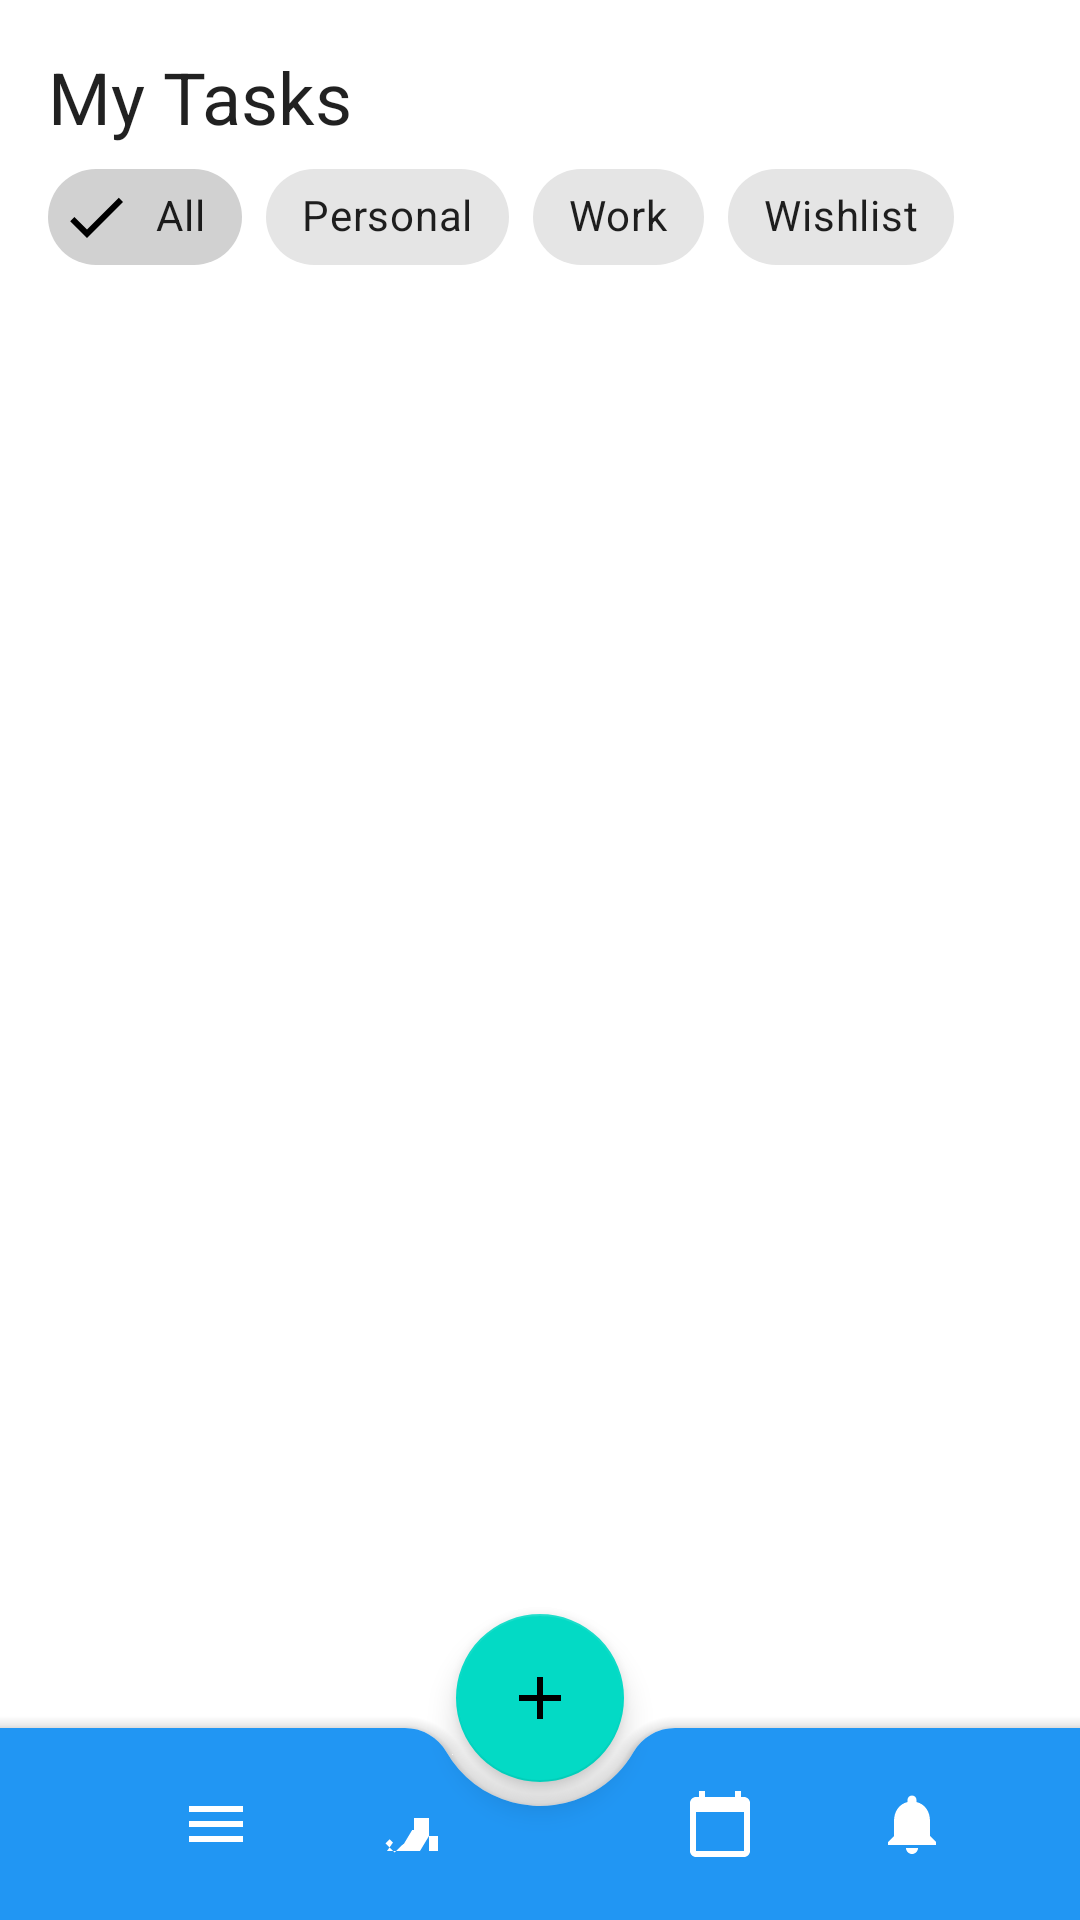

This screen was rendered from an Android layout file. Write that file and the resources it references.
<!-- AndroidManifest.xml: application theme Theme.ToDoList -->
<!-- res/layout/activity_main.xml -->
<?xml version="1.0" encoding="utf-8"?>
<androidx.coordinatorlayout.widget.CoordinatorLayout xmlns:android="http://schemas.android.com/apk/res/android"
    xmlns:app="http://schemas.android.com/apk/res-auto"
    xmlns:tools="http://schemas.android.com/tools"
    android:layout_width="match_parent"
    android:layout_height="match_parent"
    tools:context=".controller.MainActivity">

    
    <LinearLayout
        android:layout_width="match_parent"
        android:layout_height="match_parent"
        android:orientation="vertical">

        <TextView
            android:id="@+id/text_view_title"
            android:layout_width="wrap_content"
            android:layout_height="wrap_content"
            android:layout_marginStart="16dp"
            android:layout_marginTop="16dp"
            android:text="My Tasks"
            android:textAppearance="@style/TextAppearance.MaterialComponents.Headline5" />

        <com.google.android.material.chip.ChipGroup
            android:id="@+id/chip_group_filter"
            android:layout_width="match_parent"
            android:layout_height="wrap_content"
            android:paddingHorizontal="16dp"
            app:checkedChip="@id/chip_all"
            app:singleSelection="true">

            <com.google.android.material.chip.Chip
                android:id="@+id/chip_all"
                style="@style/Widget.MaterialComponents.Chip.Filter"
                android:layout_width="wrap_content"
                android:layout_height="wrap_content"
                android:text="All" />

            <com.google.android.material.chip.Chip
                android:id="@+id/chip_personal"
                style="@style/Widget.MaterialComponents.Chip.Filter"
                android:layout_width="wrap_content"
                android:layout_height="wrap_content"
                android:text="Personal" />

            <com.google.android.material.chip.Chip
                android:id="@+id/chip_work"
                style="@style/Widget.MaterialComponents.Chip.Filter"
                android:layout_width="wrap_content"
                android:layout_height="wrap_content"
                android:text="Work" />

            <com.google.android.material.chip.Chip
                android:id="@+id/chip_wishlist"
                style="@style/Widget.MaterialComponents.Chip.Filter"
                android:layout_width="wrap_content"
                android:layout_height="wrap_content"
                android:text="Wishlist" />
        </com.google.android.material.chip.ChipGroup>


        <androidx.recyclerview.widget.RecyclerView
            android:id="@+id/recycler_view_tasks"
            android:layout_width="match_parent"
            android:layout_height="match_parent"
            android:clipToPadding="false"
            android:paddingTop="8dp"
            android:paddingBottom="88dp"
            tools:listitem="@layout/list_item_task" />
    </LinearLayout>

    
    <com.google.android.material.bottomappbar.BottomAppBar
        android:id="@+id/bottom_app_bar"
        style="@style/Widget.MaterialComponents.BottomAppBar.Colored"
        android:layout_width="match_parent"
        android:layout_height="wrap_content"
        android:layout_gravity="bottom"
        app:fabAlignmentMode="center"
        app:fabCradleMargin="8dp"
        app:fabCradleRoundedCornerRadius="16dp"
        app:fabCradleVerticalOffset="10dp"
        app:hideOnScroll="true">

        
        <androidx.constraintlayout.widget.ConstraintLayout
            android:layout_width="match_parent"
            android:layout_height="match_parent"
            android:paddingHorizontal="24dp">

            
            <LinearLayout
                android:id="@+id/group_left"
                android:layout_width="wrap_content"
                android:layout_height="match_parent"
                android:gravity="center_vertical"
                android:orientation="horizontal"
                app:layout_constraintStart_toStartOf="parent"
                app:layout_constraintEnd_toStartOf="@+id/guideline_center"
                app:layout_constraintTop_toTopOf="parent"
                app:layout_constraintBottom_toBottomOf="parent">

                <ImageButton
                    android:id="@+id/btn_menu"
                    android:layout_width="wrap_content"
                    android:layout_height="wrap_content"
                    android:background="?attr/selectableItemBackgroundBorderless"
                    android:src="@drawable/ic_menu"
                    android:contentDescription="Menu"
                    app:tint="@android:color/white"
                    android:padding="20dp"/>

                <ImageButton
                    android:id="@+id/btn_list"
                    android:layout_width="wrap_content"
                    android:layout_height="wrap_content"
                    android:background="?attr/selectableItemBackgroundBorderless"
                    android:src="@drawable/ic_list_alt"
                    android:contentDescription="List"
                    app:tint="@android:color/white"
                    android:padding="20dp"/>
            </LinearLayout>

            
            <LinearLayout
                android:id="@+id/group_right"
                android:layout_width="wrap_content"
                android:layout_height="match_parent"
                android:gravity="center_vertical"
                android:orientation="horizontal"
                app:layout_constraintStart_toEndOf="@+id/guideline_center"
                app:layout_constraintEnd_toEndOf="parent"
                app:layout_constraintTop_toTopOf="parent"
                app:layout_constraintBottom_toBottomOf="parent">

                <ImageButton
                    android:id="@+id/btn_calendar"
                    android:layout_width="wrap_content"
                    android:layout_height="wrap_content"
                    android:background="?attr/selectableItemBackgroundBorderless"
                    android:src="@drawable/ic_calendar_today"
                    android:contentDescription="Calendar"
                    app:tint="@android:color/white"
                    android:padding="20dp"/>

                <ImageButton
                    android:id="@+id/btn_notifications"
                    android:layout_width="wrap_content"
                    android:layout_height="wrap_content"
                    android:background="?attr/selectableItemBackgroundBorderless"
                    android:src="@drawable/ic_notifications"
                    android:contentDescription="Notifications"
                    app:tint="@android:color/white"
                    android:padding="20dp"/>
            </LinearLayout>

            
            <androidx.constraintlayout.widget.Guideline
                android:id="@+id/guideline_center"
                android:layout_width="wrap_content"
                android:layout_height="wrap_content"
                app:layout_constraintGuide_percent="0.5" />

        </androidx.constraintlayout.widget.ConstraintLayout>
    </com.google.android.material.bottomappbar.BottomAppBar>

    
    <com.google.android.material.floatingactionbutton.FloatingActionButton
        android:id="@+id/fab_add_task"
        android:layout_width="wrap_content"
        android:layout_height="wrap_content"
        android:src="@drawable/ic_add"
        android:contentDescription="Add new task"
        app:layout_anchor="@id/bottom_app_bar"
        app:layout_anchorGravity="center"
        app:fabSize="normal"
        app:useCompatPadding="true" />

</androidx.coordinatorlayout.widget.CoordinatorLayout>
<!-- res/layout/list_item_task.xml (included above) -->
<?xml version="1.0" encoding="utf-8"?>
<com.google.android.material.card.MaterialCardView xmlns:android="http://schemas.android.com/apk/res/android"
    xmlns:app="http://schemas.android.com/apk/res-auto"
    xmlns:tools="http://schemas.android.com/tools"
    android:layout_width="match_parent"
    android:layout_height="wrap_content"
    android:layout_marginHorizontal="8dp"
    android:layout_marginVertical="4dp"
    app:cardCornerRadius="12dp"
    app:cardElevation="2dp">

    <androidx.constraintlayout.widget.ConstraintLayout
        android:layout_width="match_parent"
        android:layout_height="wrap_content"
        android:padding="16dp">

        <CheckBox
            android:id="@+id/checkbox_completed"
            android:layout_width="wrap_content"
            android:layout_height="wrap_content"
            android:layout_marginEnd="8dp"
            app:layout_constraintStart_toStartOf="parent"
            app:layout_constraintTop_toTopOf="parent"
            app:layout_constraintBottom_toBottomOf="parent" />

        <TextView
            android:id="@+id/text_view_task_title"
            android:layout_width="0dp"
            android:layout_height="wrap_content"
            android:textColor="@color/black"
            android:textSize="16sp"
            android:textStyle="bold"
            app:layout_constraintStart_toEndOf="@id/checkbox_completed"
            app:layout_constraintTop_toTopOf="parent"
            app:layout_constraintEnd_toStartOf="@+id/image_view_priority"
            android:layout_marginEnd="8dp"
            tools:text="Task 1" />

        <TextView
            android:id="@+id/text_view_subtask_info"
            android:layout_width="wrap_content"
            android:layout_height="wrap_content"
            android:layout_marginTop="4dp"
            android:textColor="@color/purple_700"
            android:textSize="12sp"
            app:layout_constraintStart_toEndOf="@id/checkbox_completed"
            app:layout_constraintTop_toBottomOf="@id/text_view_task_title"
            tools:text="0/1" />

        <TextView
            android:id="@+id/text_view_item_due_date"
            android:layout_width="wrap_content"
            android:layout_height="wrap_content"
            android:layout_marginTop="4dp"
            android:textSize="12sp"
            app:layout_constraintStart_toEndOf="@id/checkbox_completed"
            app:layout_constraintTop_toBottomOf="@id/text_view_subtask_info"
            tools:text="Oct 15, 2025" />

        <ImageView
            android:id="@+id/image_view_priority"
            android:layout_width="24dp"
            android:layout_height="24dp"
            android:src="@drawable/ic_flag"
            app:layout_constraintEnd_toEndOf="parent"
            app:layout_constraintTop_toTopOf="parent"
            app:tint="@color/priority_low"
            tools:ignore="ContentDescription" />

        <ImageView
            android:id="@+id/image_view_category"
            android:layout_width="24dp"
            android:layout_height="24dp"
            android:layout_marginTop="8dp"
            android:src="@drawable/ic_work"
            app:layout_constraintEnd_toEndOf="parent"
            app:layout_constraintTop_toBottomOf="@id/image_view_priority"
            tools:ignore="ContentDescription" />

    </androidx.constraintlayout.widget.ConstraintLayout>

</com.google.android.material.card.MaterialCardView>
<!-- resources referenced by this layout -->
<resources>
  <color name="black">#FF000000</color>
  <color name="priority_low">#4CAF50</color>
  <color name="purple_700">#FF3700B3</color>
  <!-- drawable ic_add (drawable) -->
  <vector xmlns:android="http://schemas.android.com/apk/res/android"
      android:width="24dp"
      android:height="24dp"
      android:viewportWidth="24"
      android:viewportHeight="24"
      android:tint="?attr/colorControlNormal">
      <path
          android:fillColor="@android:color/white"
          android:pathData="M19,13h-6v6h-2v-6H5v-2h6V5h2v6h6v2z"/>
  </vector>
  <!-- drawable ic_calendar_today (drawable) -->
  <vector xmlns:android="http://schemas.android.com/apk/res/android"
      android:width="24dp"
      android:height="24dp"
      android:viewportWidth="24"
      android:viewportHeight="24"
      android:tint="?attr/colorControlNormal">
      <path
          android:fillColor="@android:color/white"
          android:pathData="M20,3h-1V1h-2v2H7V1H5v2H4c-1.1,0 -2,0.9 -2,2v16c0,1.1 0.9,2 2,2h16c1.1,0 2,-0.9 2,-2V5c0,-1.1 -0.9,-2 -2,-2zm0,18H4V8h16v13z"/>
  </vector>
  <!-- drawable ic_flag (drawable) -->
  <vector xmlns:android="http://schemas.android.com/apk/res/android"
      android:width="24dp"
      android:height="24dp"
      android:viewportWidth="24"
      android:viewportHeight="24"
      android:tint="?attr/colorControlNormal">
      <path
          android:fillColor="@android:color/white"
          android:pathData="M14.4,6L14,4H5v17h2v-7h5.6l0.4,2h7V6h-5.6z"/>
  </vector>
  <!-- drawable ic_list_alt (drawable) -->
  <?xml version="1.0" encoding="utf-8"?>
  <vector xmlns:android="http://schemas.android.com/apk/res/android"
      android:width="24dp"
      android:height="24dp"
      android:viewportWidth="24"
      android:viewportHeight="24"
      android:tint="?attr/colorControlNormal">
      <path
          android:fillColor="@android:color/white"
          android:pathData="M14,10L14,3L5,3v18h14v-7h-5zM5,21L5,3h9v7h5v4h-5.61l-2.71,4.52L9.8,19.23 7.5,21.5l-3,-3 1.41,-1.41 1.09,1.09zM19,21h-3l3,-5h3v5z"/>
  </vector>
  <!-- drawable ic_menu (drawable) -->
  <vector xmlns:android="http://schemas.android.com/apk/res/android"
      android:width="24dp"
      android:height="24dp"
      android:viewportWidth="24"
      android:viewportHeight="24"
      android:tint="?attr/colorControlNormal">
      <path
          android:fillColor="@android:color/white"
          android:pathData="M3,18h18v-2H3v2zm0,-5h18v-2H3v2zm0,-7v2h18V6H3z"/>
  </vector>
  <!-- drawable ic_notifications (drawable) -->
  <vector xmlns:android="http://schemas.android.com/apk/res/android"
      android:width="24dp"
      android:height="24dp"
      android:viewportWidth="24"
      android:viewportHeight="24"
      android:tint="?attr/colorControlNormal">
      <path
          android:fillColor="@android:color/white"
          android:pathData="M12,22c1.1,0 2,-0.9 2,-2h-4c0,1.1 0.9,2 2,2zm6,-6v-5c0,-3.07 -1.63,-5.64 -4.5,-6.32V4c0,-0.83 -0.67,-1.5 -1.5,-1.5s-1.5,0.67 -1.5,1.5v0.68C7.64,5.36 6,7.92 6,11v5l-2,2v1h16v-1l-2,-2z"/>
  </vector>
  <!-- drawable ic_work (drawable) -->
  <vector xmlns:android="http://schemas.android.com/apk/res/android"
      android:width="24dp"
      android:height="24dp"
      android:viewportWidth="24"
      android:viewportHeight="24"
      android:tint="?attr/colorControlNormal">
      <path
          android:fillColor="@android:color/white"
          android:pathData="M20,6h-4V4c0,-1.1 -0.9,-2 -2,-2h-4c-1.1,0 -2,0.9 -2,2v2H4c-1.1,0 -2,0.9 -2,2v11c0,1.1 0.9,2 2,2h16c1.1,0 2,-0.9 2,-2V8c0,-1.1 -0.9,-2 -2,-2zM10,4h4v2h-4V4zM4,8h16v11H4V8z"/>
  </vector>
  <color name="blue_500">#FF2196F3</color>
  <color name="blue_700">#FF1976D2</color>
  <color name="white">#FFFFFFFF</color>
  <color name="teal_200">#FF03DAC5</color>
  <color name="teal_700">#FF018786</color>
</resources>
